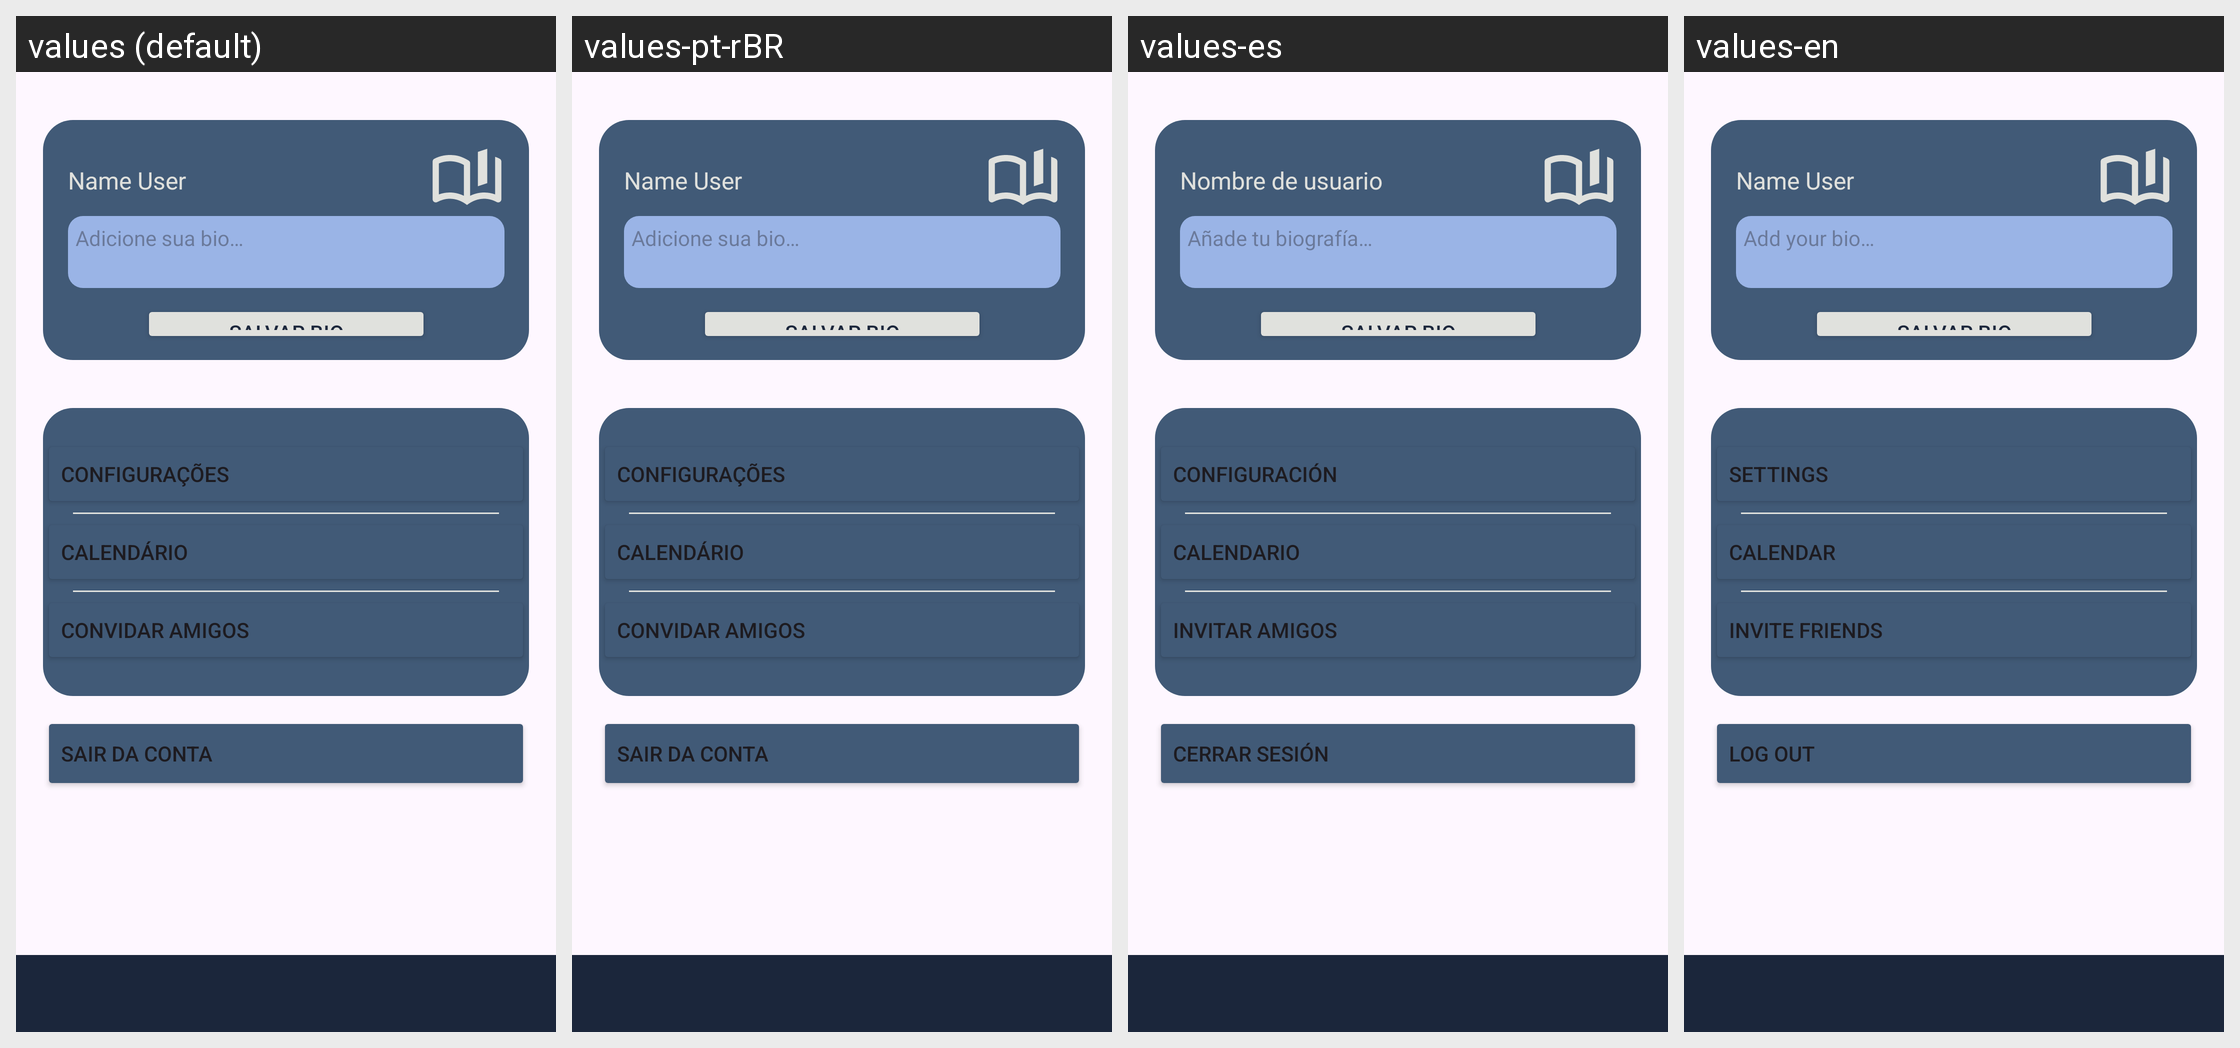

Strings drawn on this Android screen and how each of the app's shown locales translates them:
Android screen res/layout/activity_configuracoes_usuario.xml rendered under 4 locales, left to right: values (default), values-pt-rBR, values-es, values-en. Device: Nexus 5 (rendered at 1080×1920; each locale shown at half size, 540×960, under a caption strip naming it); theme Theme.Projeto_lummora.
Strings drawn on this screen, with the default value and each locale's value (text and hints the layout hard-codes, and strings that could not be matched under every locale, appear in the picture but are not listed):

name_user
  values: Name User
  values-pt-rBR: Name User
  values-es: Nombre de usuario
  values-en: Name User

adicione_sua_bio
  values: Adicione sua bio…
  values-pt-rBR: Adicione sua bio…
  values-es: Añade tu biografía…
  values-en: Add your bio…

convidar_amigos
  values: Convidar Amigos
  values-pt-rBR: Convidar Amigos
  values-es: Invitar amigos
  values-en: Invite Friends

calendario
  values: Calendário
  values-pt-rBR: Calendário
  values-es: Calendario
  values-en: Calendar

configuracoes
  values: Configurações
  values-pt-rBR: Configurações
  values-es: Configuración
  values-en: Settings

sair_da_conta
  values: Sair da conta
  values-pt-rBR: Sair da conta
  values-es: Cerrar sesión
  values-en: Log Out
